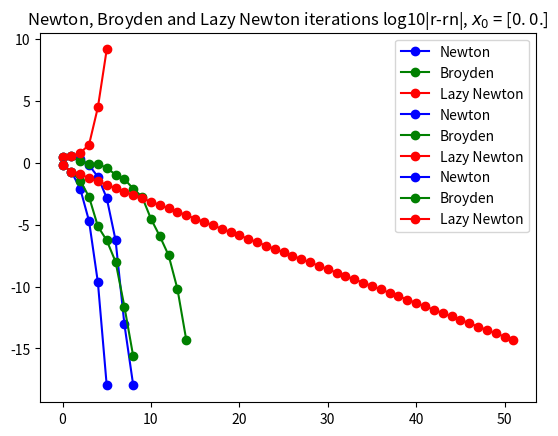

The matplotlib source for this figure:
import numpy as np
from numpy import random as rand
from scipy import io, integrate, linalg, signal
from scipy.linalg import lu_factor, lu_solve
import matplotlib.pyplot as plt
import math
from numpy.linalg import inv 
from numpy.linalg import norm


def newton_method_nd(f,Jf,x0,tol,nmax,verb=False):

    # Initialize arrays and function value
    xn = x0; #initial guess
    rn = x0; #list of iterates
    Fn = f(xn); #function value vector
    n=0;
    nf=1; nJ=0; #function and Jacobian evals
    npn=1;

    if verb:
        print("|--n--|----xn----|---|f(xn)|---|");

    while npn>tol and n<=nmax:
        # compute n x n Jacobian matrix
        Jn = Jf(xn);
        nJ+=1;

        if verb:
            print("|--%d--|%1.7f|%1.12f|" %(n,np.linalg.norm(xn),np.linalg.norm(Fn)));

        # Newton step (we could check whether Jn is close to singular here)
        try:
            pn = -np.linalg.solve(Jn,Fn);
        except:
            print("Newton's method failed to converge.")
            return (np.array([np.nan, np.nan]), np.array([np.nan, np.nan]), 0, 0)
        xn = xn + pn;
        npn = np.linalg.norm(pn); #size of Newton step

        n+=1;
        rn = np.vstack((rn,xn));
        Fn = f(xn);
        nf+=1;

    r=xn;

    if verb:
        if np.linalg.norm(Fn)>tol:
            print("Newton method failed to converge, n=%d, |F(xn)|=%1.1e\n" % (nmax,np.linalg.norm(Fn)));
        else:
            print("Newton method converged, n=%d, |F(xn)|=%1.1e\n" % (n,np.linalg.norm(Fn)));

    return (r,rn,nf,nJ);

def lazy_newton_method_nd(f,Jf,x0,tol,nmax,verb=False):

    # Initialize arrays and function value
    xn = x0; #initial guess
    rn = x0; #list of iterates
    Fn = f(xn); #function value vector
    # compute n x n Jacobian matrix (ONLY ONCE)
    Jn = Jf(xn);

    # Use pivoted LU factorization to solve systems for Jf. Makes lusolve O(n^2)
    lu, piv = lu_factor(Jn);

    n=0;
    nf=1; nJ=1; #function and Jacobian evals
    npn=1;

    if verb:
        print("|--n--|----xn----|---|f(xn)|---|");

    while npn>tol and n<=nmax:

        if verb:
            print("|--%d--|%1.7f|%1.12f|" %(n,np.linalg.norm(xn),np.linalg.norm(Fn)));

        # Newton step (we could check whether Jn is close to singular here)
        
        try:
            pn = -np.linalg.solve(Jn,Fn);
        except:
            print("Newton's method failed to converge.")
            return (np.array([np.nan, np.nan]), np.array([np.nan, np.nan]), 0, 0)
        
        xn = xn + pn;
        npn = np.linalg.norm(pn); #size of Newton step

        n+=1;
        rn = np.vstack((rn,xn));
        
        Fn = f(xn);
        
        nf+=1;

    r=xn;

    if verb:
        if np.linalg.norm(Fn)>tol:
            print("Lazy Newton method failed to converge, n=%d, |F(xn)|=%1.1e\n" % (nmax,np.linalg.norm(Fn)));
        else:
            print("Lazy Newton method converged, n=%d, |F(xn)|=%1.1e\n" % (n,np.linalg.norm(Fn)));

    return (r,rn,nf,nJ);

def broyden_method_nd(f,B0,x0,tol,nmax,Bmat='Id',verb=False):

    # Initialize arrays and function value
    d = x0.shape[0];
    xn = x0; #initial guess
    rn = x0; #list of iterates
    Fn = f(xn); #function value vector
    n=0;
    nf=1;
    npn=1;

    #####################################################################
    # Create functions to apply B0 or its inverse
    if Bmat=='fwd':
        #B0 is an approximation of Jf(x0)
        # Use pivoted LU factorization to solve systems for B0. Makes lusolve O(n^2)
        lu, piv = lu_factor(B0);
        luT, pivT = lu_factor(B0.T);

        def Bapp(x): return lu_solve((lu, piv), x); #np.linalg.solve(B0,x);
        def BTapp(x): return lu_solve((luT, pivT), x) #np.linalg.solve(B0.T,x);
    elif Bmat=='inv':
        #B0 is an approximation of the inverse of Jf(x0)
        def Bapp(x): return B0 @ x;
        def BTapp(x): return B0.T @ x;
    else:
        Bmat='Id';
        #default is the identity
        def Bapp(x): return x;
        def BTapp(x): return x;
    ####################################################################
    # Define function that applies Bapp(x)+Un*Vn.T*x depending on inputs
    def Inapp(Bapp,Bmat,Un,Vn,x):
        rk=Un.shape[0];

        if Bmat=='Id':
            y=x;
        else:
            y=Bapp(x);

        if rk>0:
            y=y+Un.T@(Vn@x);

        return y;
    #####################################################################

    # Initialize low rank matrices Un and Vn
    Un = np.zeros((0,d)); Vn=Un;

    if verb:
        print("|--n--|----xn----|---|f(xn)|---|");

    while npn>tol and n<=nmax:
        if verb:
            print("|--%d--|%1.7f|%1.12f|" % (n,np.linalg.norm(xn),np.linalg.norm(Fn)));

        #Broyden step xn = xn -B_n\Fn
        dn = -Inapp(Bapp,Bmat,Un,Vn,Fn);
        # Update xn
        xn = xn + dn;
        npn=np.linalg.norm(dn);

        ###########################################################
        ###########################################################
        # Update In using only the previous I_n-1
        #(this is equivalent to the explicit update formula)
        Fn1 = f(xn);
        dFn = Fn1-Fn;
        nf+=1;
        try:
            I0rn = Inapp(Bapp,Bmat,Un,Vn,dFn); #In^{-1}*(Fn+1 - Fn)
        except:
            print('Broyden method failed to converge')
            return (np.array([np.nan, np.nan]), np.array([np.nan, np.nan]), 0)
        un = dn - I0rn;                    #un = dn - In^{-1}*dFn
        cn = dn.T @ (I0rn);                # We divide un by dn^T In^{-1}*dFn
        # The end goal is to add the rank 1 u*v' update as the next columns of
        # Vn and Un, as is done in, say, the eigendecomposition
        Vn = np.vstack((Vn,Inapp(BTapp,Bmat,Vn,Un,dn)));
        Un = np.vstack((Un,(1/cn)*un));

        n+=1;
        Fn=Fn1;
        rn = np.vstack((rn,xn));

    r=xn;

    if verb:
        if npn>tol:
            print("Broyden method failed to converge, n=%d, |F(xn)|=%1.1e\n" % (nmax,np.linalg.norm(Fn)));
        else:
            print("Broyden method converged, n=%d, |F(xn)|=%1.1e\n" % (n,np.linalg.norm(Fn)));

    return(r,rn,nf)

def F(x):
    return np.array([x[0]**2+x[1]**2-4 , np.exp(x[0])+x[1]-1])

def JF(x):
    return np.array([[2*x[0],2*x[1]],[np.exp(x[0]),1]])
    # Apply Newton Method:
x0s = [np.array([1.0,1.0]), np.array([1.0,-1.0]), np.array([0.0,0.0])]
    
for i in x0s:
    x0 = i
    tol=1e-14
    nmax=100
    (rN,rnN,nfN,nJN) = newton_method_nd(F,JF,x0,tol,nmax,True);
        
    # Apply Lazy Newton (chord iteration)
    (rLN,rnLN,nfLN,nJLN) = lazy_newton_method_nd(F,JF,x0,tol,nmax,True);

    # Apply Broyden Method
    Bmat='fwd'
    B0 = JF(x0)
    (rB,rnB,nfB) = broyden_method_nd(F,B0,x0,tol,nmax,Bmat,True);

    # Plots and comparisons
    numN = rnN.shape[0];
    
    errN = np.max(np.abs(rnN[0:(numN-1)]-rN),-1);
   
    numB = rnB.shape[0];
    errB = np.max(np.abs(rnB[0:(numB-1)]-rN),-1);
 
    numLN = rnLN.shape[0];
    errLN = np.max(np.abs(rnLN[0:(numLN-1)]-rN),-1);
    
    
    plt.plot(np.arange(numN-1),np.log10(errN+1e-18),'b-o',label='Newton');
    plt.plot(np.arange(numB-1),np.log10(errB+1e-18),'g-o',label='Broyden');
    
    plt.plot(np.arange(numLN-1),np.log10(errLN+1e-18),'r-o',label='Lazy Newton');
    plt.title(f'Newton, Broyden and Lazy Newton iterations log10|r-rn|, $x_0$ = {x0}');
    plt.legend();
    plt.show();



#problem 2
def evalF(x):
    F = np.zeros(3)
    F[0] = x[0] +math.cos(x[0]*x[1]*x[2])-1.
    F[1] = (1.-x[0])**(0.25) + x[1] +0.05*x[2]**2 -0.15*x[2]-1
    F[2] = -x[0]**2-0.1*x[1]**2 +0.01*x[1]+x[2] -1
    return F

def evalJ(x): 
    J =np.array([[1.+x[1]*x[2]*math.sin(x[0]*x[1]*x[2]),x[0]*x[2]*math.sin(x[0]*x[1]*x[2]),x[1]*x[0]*math.sin(x[0]*x[1]*x[2])],
          [-0.25*(1-x[0])**(-0.75),1,0.1*x[2]-0.15],
          [-2*x[0],-0.2*x[1]+0.01,1]])
    return J

def evalg(x):
    F = evalF(x)
    g = F[0]**2 + F[1]**2 + F[2]**2
    return g

def eval_gradg(x):
    F = evalF(x)
    J = evalJ(x)
    
    gradg = np.transpose(J).dot(F)
    return gradg

def SteepestDescent(x,tol,Nmax):
    
    for its in range(Nmax):
        g1 = evalg(x)
        z = eval_gradg(x)
        z0 = norm(z)

        if z0 == 0:
            print("zero gradient")
        z = z/z0
        alpha1 = 0
        alpha3 = 1
        dif_vec = x - alpha3*z
        g3 = evalg(dif_vec)

        while g3>=g1:
            alpha3 = alpha3/2
            dif_vec = x - alpha3*z
            g3 = evalg(dif_vec)
            
        if alpha3<tol:
            print("no likely improvement")
            ier = 0
            return [x,g1,ier,its]
        
        alpha2 = alpha3/2
        dif_vec = x - alpha2*z
        g2 = evalg(dif_vec)

        h1 = (g2 - g1)/alpha2
        h2 = (g3-g2)/(alpha3-alpha2)
        h3 = (h2-h1)/alpha3

        alpha0 = 0.5*(alpha2 - h1/h3)
        dif_vec = x - alpha0*z
        g0 = evalg(dif_vec)

        if g0<=g3:
            alpha = alpha0
            gval = g0

        else:
            alpha = alpha3
            gval =g3

        x = x - alpha*z

        if abs(gval - g1)<tol:
            ier = 0
            return [x,gval,ier,its]

    print('max iterations exceeded')    
    ier = 1        
    return [x,g1,ier,its]

Nmax = 100
x0= np.array([0,0,1])
tol = 1e-6

(rN,rnN,nfN,nJN) = newton_method_nd(evalF,evalJ,x0,tol,nmax,True)

[xstar,gval,ier,nS] = SteepestDescent(x0,tol,Nmax)
print("the steepest descent code found the solution ",xstar)
print("g evaluated at this point is ", gval)
print("number of iterations n =",nS)

newtol = 5*10e-2
[xstar,gval,ier,nS] = SteepestDescent(x0,newtol,Nmax)
print("the steepest descent code found the solution ",xstar)
print("g evaluated at this point is ", gval)
print("number of iterations n =",nS)
newton_method_nd(evalF,evalJ,xstar,tol,nmax,True)